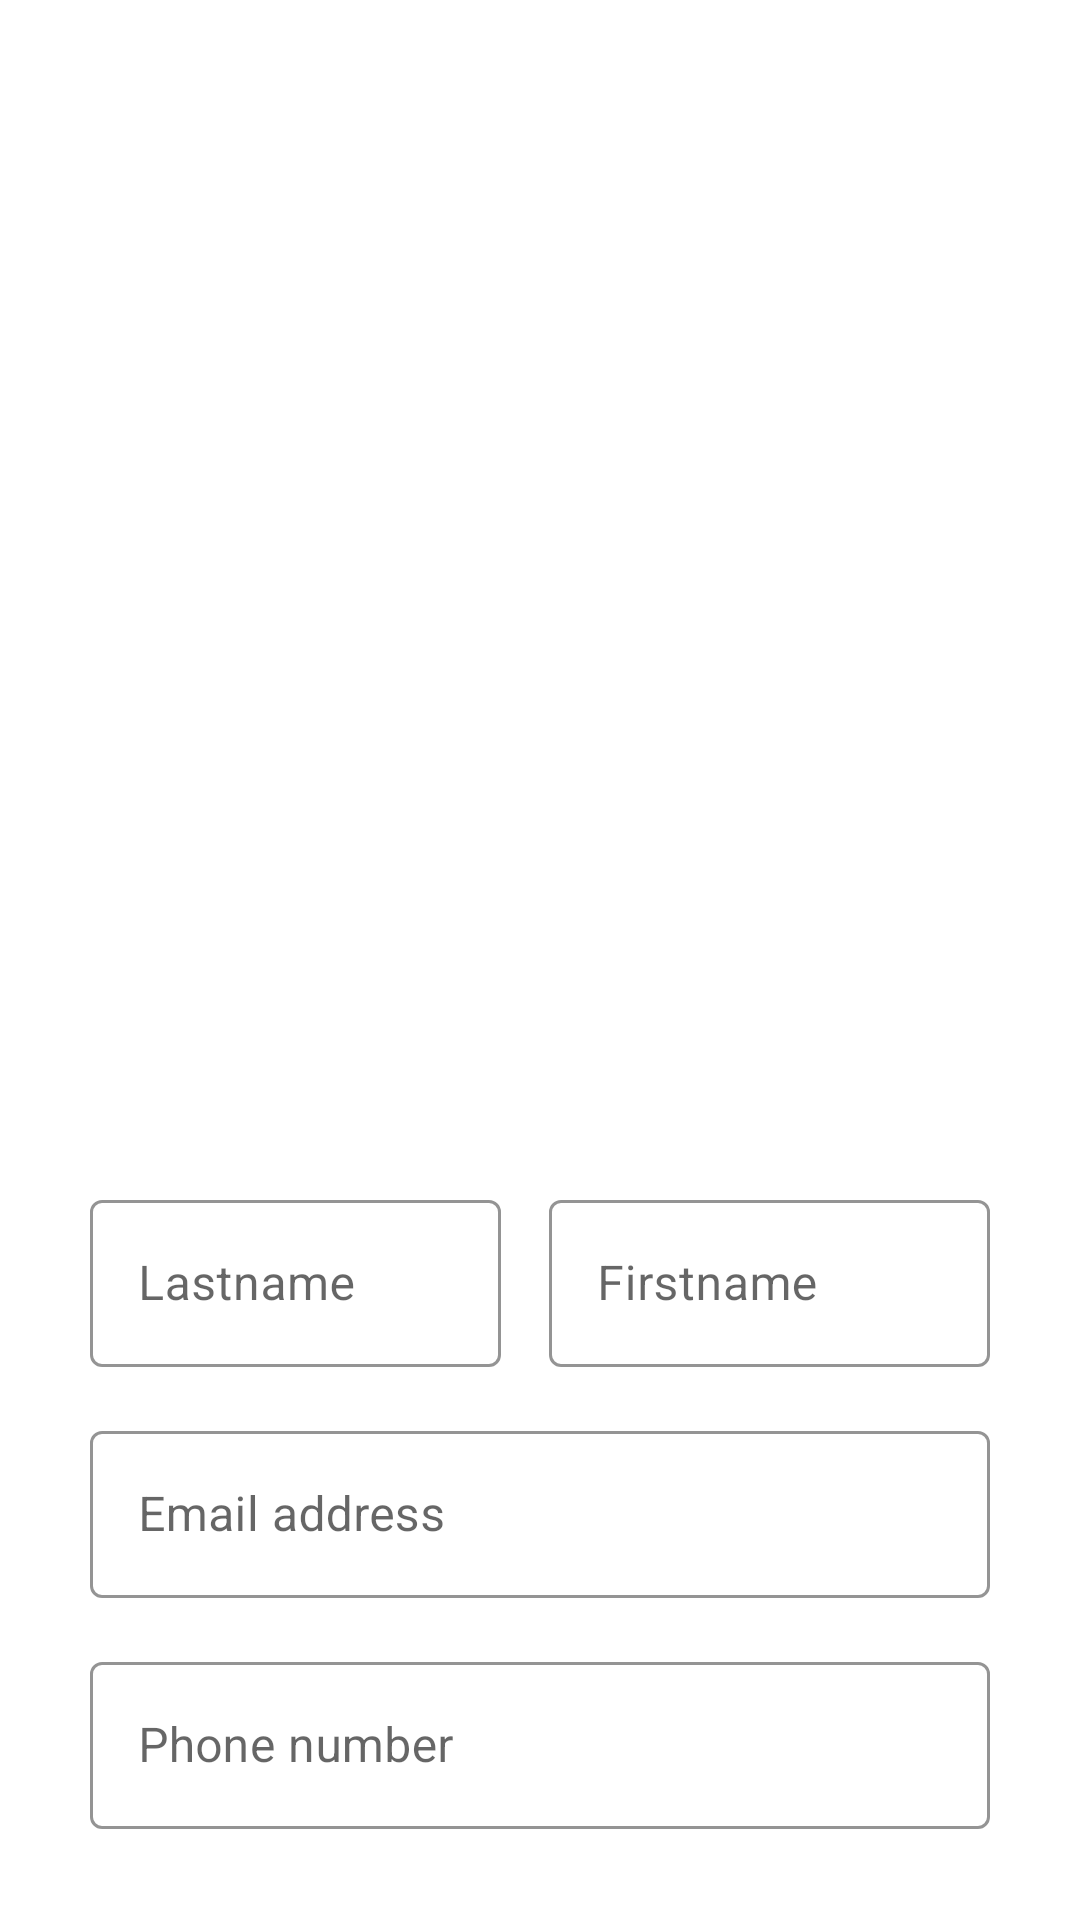

This screen was rendered from an Android layout file. Write that file and the resources it references.
<!-- AndroidManifest.xml: application theme AppTheme -->
<!-- res/layout/fragment_profile_create.xml -->
<?xml version="1.0" encoding="utf-8"?>
<androidx.constraintlayout.widget.ConstraintLayout
		xmlns:android="http://schemas.android.com/apk/res/android"
		xmlns:app="http://schemas.android.com/apk/res-auto"
		android:layout_width="match_parent"
		android:layout_height="match_parent">

	<androidx.constraintlayout.widget.ConstraintLayout
			android:layout_width="wrap_content"
			android:layout_height="wrap_content"
			app:layout_constraintEnd_toEndOf="parent"
			android:layout_marginEnd="8dp"
			app:layout_constraintStart_toStartOf="parent"
			android:layout_marginStart="8dp" android:layout_marginBottom="8dp"
			app:layout_constraintBottom_toBottomOf="parent"
			android:layout_marginTop="8dp"
			app:layout_constraintTop_toTopOf="parent">

		<ImageView
				android:layout_width="300dp"
				android:layout_height="300dp"
				app:srcCompat="@drawable/ic_account_circle"
				android:id="@+id/img_profile_create"
				app:layout_constraintEnd_toEndOf="parent"
				app:layout_constraintStart_toStartOf="parent"
				app:layout_constraintTop_toTopOf="parent"
				android:contentDescription="@string/profile_image_desc"/>

		<com.google.android.material.textfield.TextInputLayout
			android:id="@+id/input_layout_profile_creation_lastname"
			style="@style/Widget.MaterialComponents.TextInputLayout.OutlinedBox"
			android:layout_width="0dp"
			android:layout_height="wrap_content"
			android:layout_marginTop="64dp"
			android:layout_marginEnd="8dp"
			android:hint="@string/profile_creation_lastname"
			app:boxStrokeColor="@color/colorPrimary"
			app:layout_constraintEnd_toStartOf="@+id/guideline"
			app:layout_constraintStart_toStartOf="@+id/img_profile_create"
			app:layout_constraintTop_toBottomOf="@+id/img_profile_create">

			<com.google.android.material.textfield.TextInputEditText
				android:id="@+id/input_edit_profile_create_lastname"
				android:layout_width="match_parent"
				android:layout_height="wrap_content" />
		</com.google.android.material.textfield.TextInputLayout>

		<com.google.android.material.textfield.TextInputLayout
			android:id="@+id/input_layout_profile_creation_firstname"
			style="@style/Widget.MaterialComponents.TextInputLayout.OutlinedBox"
			android:layout_width="0dp"
			android:layout_height="wrap_content"
			android:layout_marginStart="8dp"
			android:layout_marginTop="64dp"
			android:hint="@string/profile_creation_firstname"
			app:boxStrokeColor="@color/colorPrimary"
			app:layout_constraintEnd_toEndOf="parent"
			app:layout_constraintStart_toStartOf="@+id/guideline"
			app:layout_constraintTop_toBottomOf="@+id/img_profile_create">

			<com.google.android.material.textfield.TextInputEditText
				android:id="@+id/input_edit_profile_create_firstname"
				android:layout_width="match_parent"
				android:layout_height="wrap_content" />
		</com.google.android.material.textfield.TextInputLayout>

		<com.google.android.material.textfield.TextInputLayout
				android:layout_width="0dp"
				android:layout_height="wrap_content"
				style="@style/Widget.MaterialComponents.TextInputLayout.OutlinedBox"
				android:hint="@string/profile_creation_email"
				app:layout_constraintTop_toBottomOf="@+id/input_layout_profile_creation_lastname"
				app:layout_constraintStart_toStartOf="@+id/img_profile_create"
				app:layout_constraintEnd_toEndOf="@+id/img_profile_create"
				android:layout_marginTop="16dp"
				android:id="@+id/input_layout_profile_creation_email"
				app:boxStrokeColor="@color/colorPrimary">

			<com.google.android.material.textfield.TextInputEditText
				android:id="@+id/input_edit_profile_creation_email"
				android:layout_width="match_parent"
				android:layout_height="wrap_content"
				android:inputType="textEmailAddress" />
		</com.google.android.material.textfield.TextInputLayout>

		<com.google.android.material.textfield.TextInputLayout
			android:id="@+id/input_layout_profile_creation_phone"
			style="@style/Widget.MaterialComponents.TextInputLayout.OutlinedBox"
			android:layout_width="0dp"
			android:layout_height="wrap_content"
			android:layout_marginTop="16dp"
			android:hint="@string/profile_creation_phone"
			app:boxStrokeColor="@color/colorPrimary"
			app:layout_constraintEnd_toEndOf="@+id/img_profile_create"
			app:layout_constraintStart_toStartOf="@+id/img_profile_create"
			app:layout_constraintTop_toBottomOf="@+id/input_layout_profile_creation_email">

			<com.google.android.material.textfield.TextInputEditText
				android:id="@+id/input_edit_profile_creation_phone"
				android:layout_width="match_parent"
				android:layout_height="wrap_content"
				android:inputType="phone" />
		</com.google.android.material.textfield.TextInputLayout>

		<androidx.constraintlayout.widget.Guideline
			android:id="@+id/guideline"
			android:layout_width="wrap_content"
			android:layout_height="wrap_content"
			android:orientation="vertical"
			app:layout_constraintEnd_toEndOf="parent"
			app:layout_constraintGuide_begin="145dp"
			app:layout_constraintStart_toStartOf="parent" />
	</androidx.constraintlayout.widget.ConstraintLayout>

</androidx.constraintlayout.widget.ConstraintLayout>
<!-- resources referenced by this layout -->
<resources>
  <color name="colorPrimary">#4285F4</color>
  <string name="profile_creation_email">Email address</string>
  <string name="profile_creation_firstname">Firstname</string>
  <string name="profile_creation_lastname">Lastname</string>
  <string name="profile_creation_phone">Phone number</string>
  <string name="profile_image_desc">Account icon</string>
  <style name="AppTheme" parent="Theme.MaterialComponents.Light">
          
          <item name="colorPrimary">@color/colorPrimary</item>
          <item name="colorPrimaryDark">@color/colorPrimaryDark</item>
          <item name="colorAccent">@color/colorAccent</item>
          <item name="windowActionBar">false</item>
  		<item name="windowNoTitle">true</item>
      </style>
  <color name="colorPrimaryDark">#0d47a1</color>
  <color name="colorAccent">#f57c00</color>
</resources>
